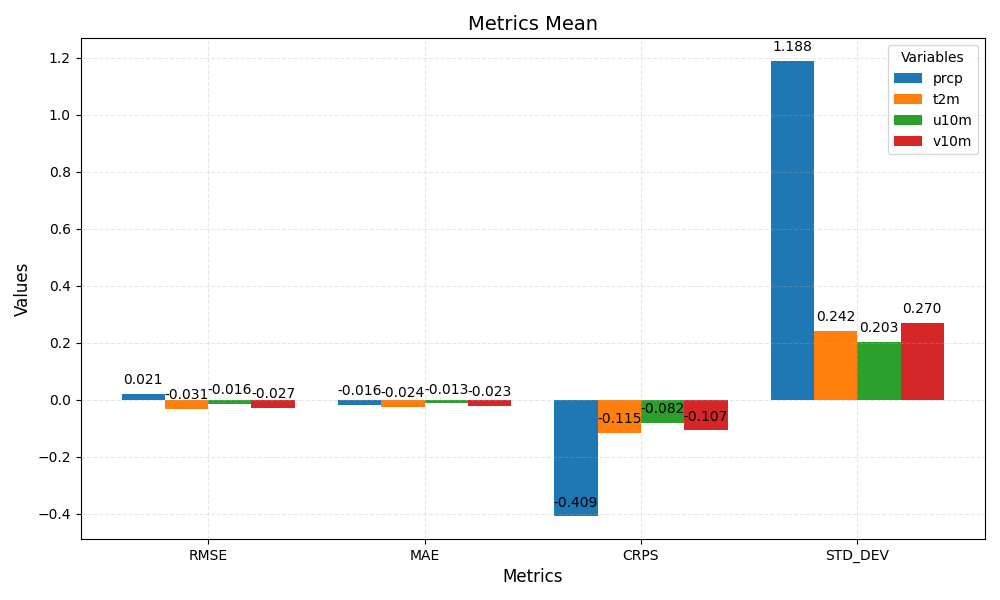

The file beside this chart, header and first rows:
metric	prcp	t2m	u10m	v10m
RMSE	0.021	-0.031	-0.016	-0.027
MAE	-0.016	-0.024	-0.013	-0.023
CRPS	-0.409	-0.115	-0.082	-0.107
STD_DEV	1.188	0.242	0.203	0.270
